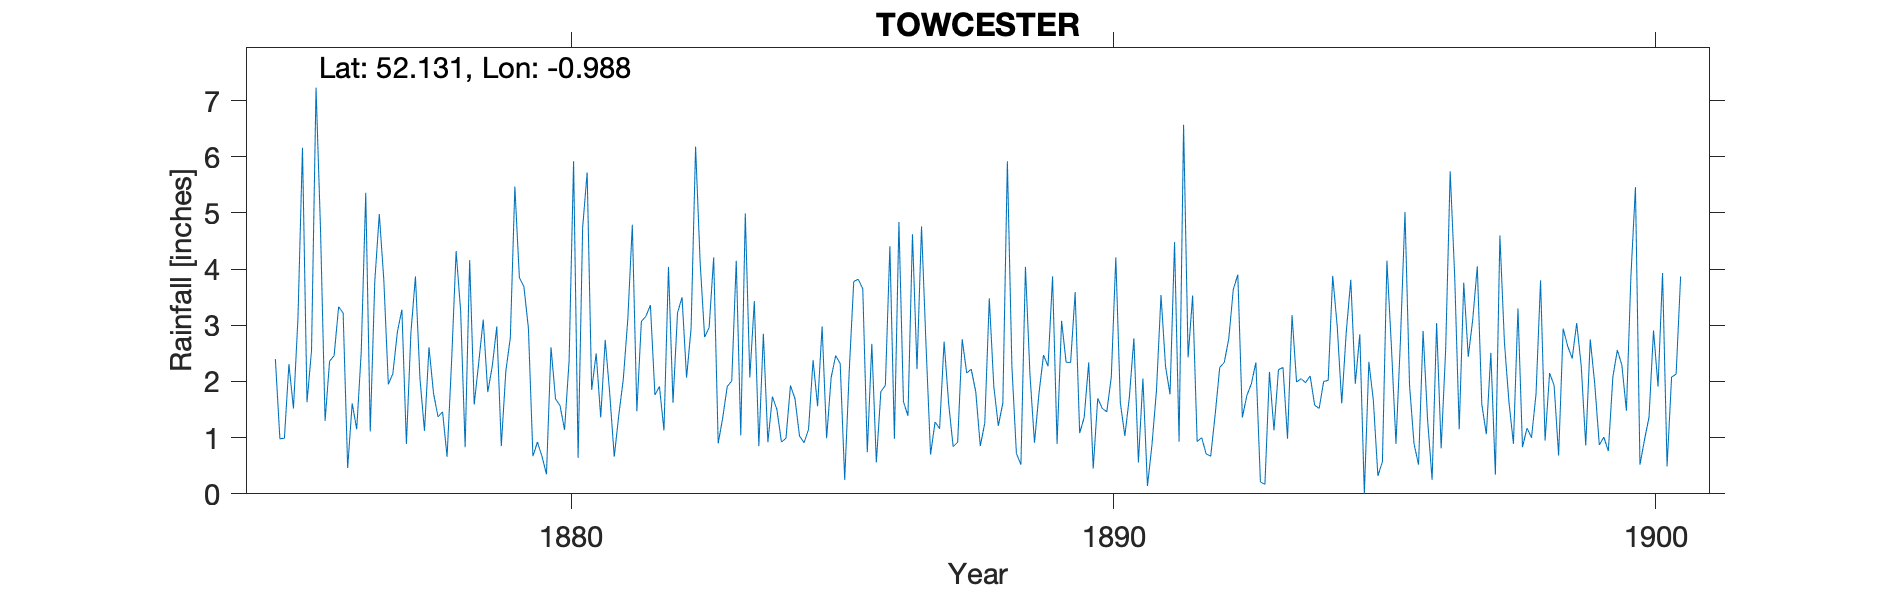

The data file committed next to this chart (first rows):
TOWCESTER, , , , , , , , , , , , , , , , , , , , , , , 
Grid ref, SP694486, Long, -0.9875, Lat, 52.13, Elevation, 290, ft, , , , , , , , , , , , , , , 
Station no, RR2076, , , , , , , , , , , , , , , , , , , , , , 
, 1870, 1871, 1872, 1873, 1874, 1875, 1876, 1877, 1878, 1879, 1880, 1881, 1882, 1883, 1884, 1885, 1886, 1887, 1888, 1889, 1890, 1891, 1892
January, , , , , , 2.4, 2.36, 3.81, 1.37, 2.27, 0.35, 1.36, 1.76, 2.96, 2.85, 1.56, 2.67, 2.64, 0.85, 0.91, 2.34, 2.05, 0.93
February, , , , , , 0.98, 2.46, 1.95, 1.46, 2.98, 2.61, 2.74, 1.91, 4.21, 0.92, 2.98, 0.56, 0.7, 1.26, 1.79, 0.45, 0.14, 1
March, , , , , , 0.99, 3.33, 2.14, 0.66, 0.85, 1.69, 1.78, 1.13, 0.9, 1.73, 0.99, 1.82, 1.28, 3.48, 2.47, 1.7, 0.87, 0.71
April, , , , , , 2.31, 3.22, 2.88, 2.36, 2.18, 1.57, 0.66, 4.04, 1.35, 1.5, 2.07, 1.93, 1.16, 1.91, 2.27, 1.52, 1.84, 0.67
May, , , , , , 1.52, 0.46, 3.28, 4.32, 2.78, 1.14, 1.4, 1.62, 1.91, 0.92, 2.46, 4.41, 2.71, 1.21, 3.87, 1.46, 3.54, 1.42
June, , , , , , 3.13, 1.61, 0.89, 3.26, 5.47, 2.36, 2.04, 3.22, 2.01, 0.99, 2.32, 0.98, 1.61, 1.62, 0.89, 2.08, 2.27, 2.25
July, , , , , , 6.16, 1.15, 2.87, 0.83, 3.85, 5.92, 3.11, 3.5, 4.15, 1.93, 0.25, 4.84, 0.84, 5.92, 3.08, 4.21, 1.77, 2.34
August, , , , , , 1.63, 2.52, 3.87, 4.16, 3.69, 0.64, 4.79, 2.07, 1.04, 1.69, 2.18, 1.64, 0.92, 2.27, 2.34, 1.62, 4.48, 2.76
September, , , , , , 2.55, 5.36, 2.05, 1.59, 2.95, 4.74, 1.47, 2.94, 4.99, 1.03, 3.78, 1.39, 2.75, 0.72, 2.34, 1.03, 0.93, 3.64
October, , , , , , 7.23, 1.11, 1.12, 2.33, 0.67, 5.72, 3.07, 6.18, 2.07, 0.91, 3.82, 4.62, 2.15, 0.52, 3.59, 1.72, 6.57, 3.9
November, , , , , , 4.68, 3.78, 2.61, 3.1, 0.92, 1.85, 3.16, 4.13, 3.43, 1.15, 3.65, 2.22, 2.22, 4.04, 1.08, 2.77, 2.43, 1.36
December, , , , , , 1.3, 4.98, 1.79, 1.81, 0.67, 2.5, 3.36, 2.79, 0.85, 2.38, 0.74, 4.76, 1.82, 2.12, 1.36, 0.56, 3.53, 1.75
Total, , , , , , 34.88, 32.34, 29.26, 27.25, 29.28, 31.09, 28.94, 35.29, 29.87, 18, 26.8, 31.84, 20.8, 25.92, 25.99, 21.46, 30.42, 22.73
